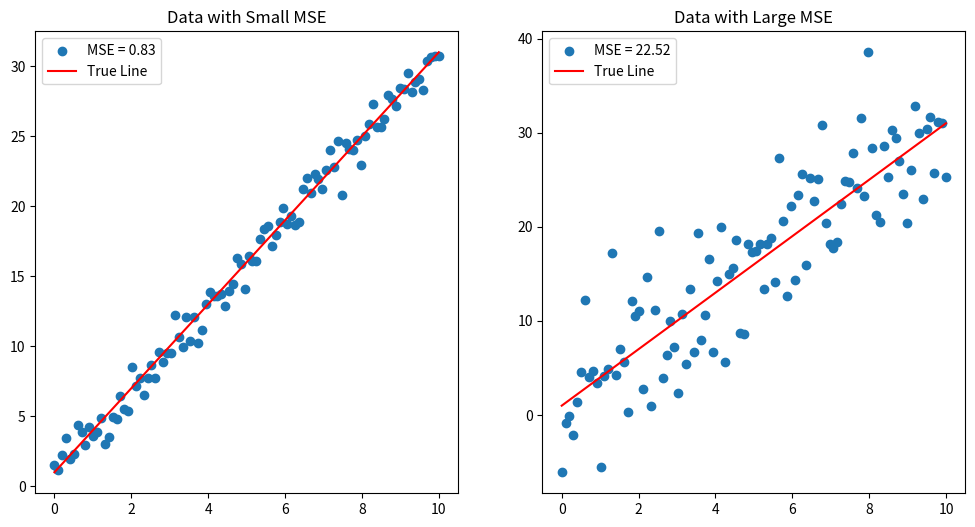

Reproduce this figure in Python.
import numpy as np
import matplotlib.pyplot as plt

def generate_data(slope: float, intercept: float, noise_scale: float, num_points: int, x_range: tuple) -> tuple:
    """
    Generates linear data with added Gaussian noise.

    Args:
        slope (float): Slope of the linear relationship.
        intercept (float): Intercept of the linear relationship.
        noise_scale (float): Standard deviation of the Gaussian noise.
        num_points (int): Number of data points to generate.
        x_range (tuple): The range of x values.

    Returns:
        tuple: x values and y values of the generated data.
    """
    x = np.linspace(x_range[0], x_range[1], num_points)
    y = slope * x + intercept + np.random.normal(0, noise_scale, num_points)
    return x, y

def calculate_mse(y_actual: np.ndarray, y_predicted: np.ndarray) -> float:
    """
    Calculates the Mean Squared Error (MSE) between actual and predicted values.

    Args:
        y_actual (np.ndarray): Actual y values.
        y_predicted (np.ndarray): Predicted y values.

    Returns:
        float: Calculated MSE.
    """
    return np.mean((y_actual - y_predicted) ** 2)

def plot_data_with_mse(x: np.ndarray, y: np.ndarray, true_slope: float, true_intercept: float, ax: plt.Axes, title: str) -> None:
    """
    Plots the data and a line representing the true relationship, annotating the plot with MSE.

    Args:
        x (np.ndarray): x values of the data.
        y (np.ndarray): y values of the data.
        true_slope (float): Slope of the true relationship.
        true_intercept (float): Intercept of the true relationship.
        ax (plt.Axes): The axes to plot on.
        title (str): Title for the subplot.
    """
    mse = calculate_mse(y, true_slope * x + true_intercept)
    ax.scatter(x, y, label=f"MSE = {mse:.2f}")
    ax.plot(x, true_slope * x + true_intercept, color="r", label="True Line")
    ax.legend()
    ax.set_title(title)

def main() -> None:
    np.random.seed(42)

    # Generating two sets of data
    x1, y1 = generate_data(3, 1, 1, 100, (0, 10))  # Data with small noise
    x2, y2 = generate_data(3, 1, 5, 100, (0, 10))  # Data with larger noise

    # Creating two subplots
    _, ax = plt.subplots(1, 2, figsize=(12, 6))

    # Plotting the data sets
    plot_data_with_mse(x1, y1, 3, 1, ax[0], "Data with Small MSE")
    plot_data_with_mse(x2, y2, 3, 1, ax[1], "Data with Large MSE")

    plt.show()


if __name__ == "__main__":
    main()
